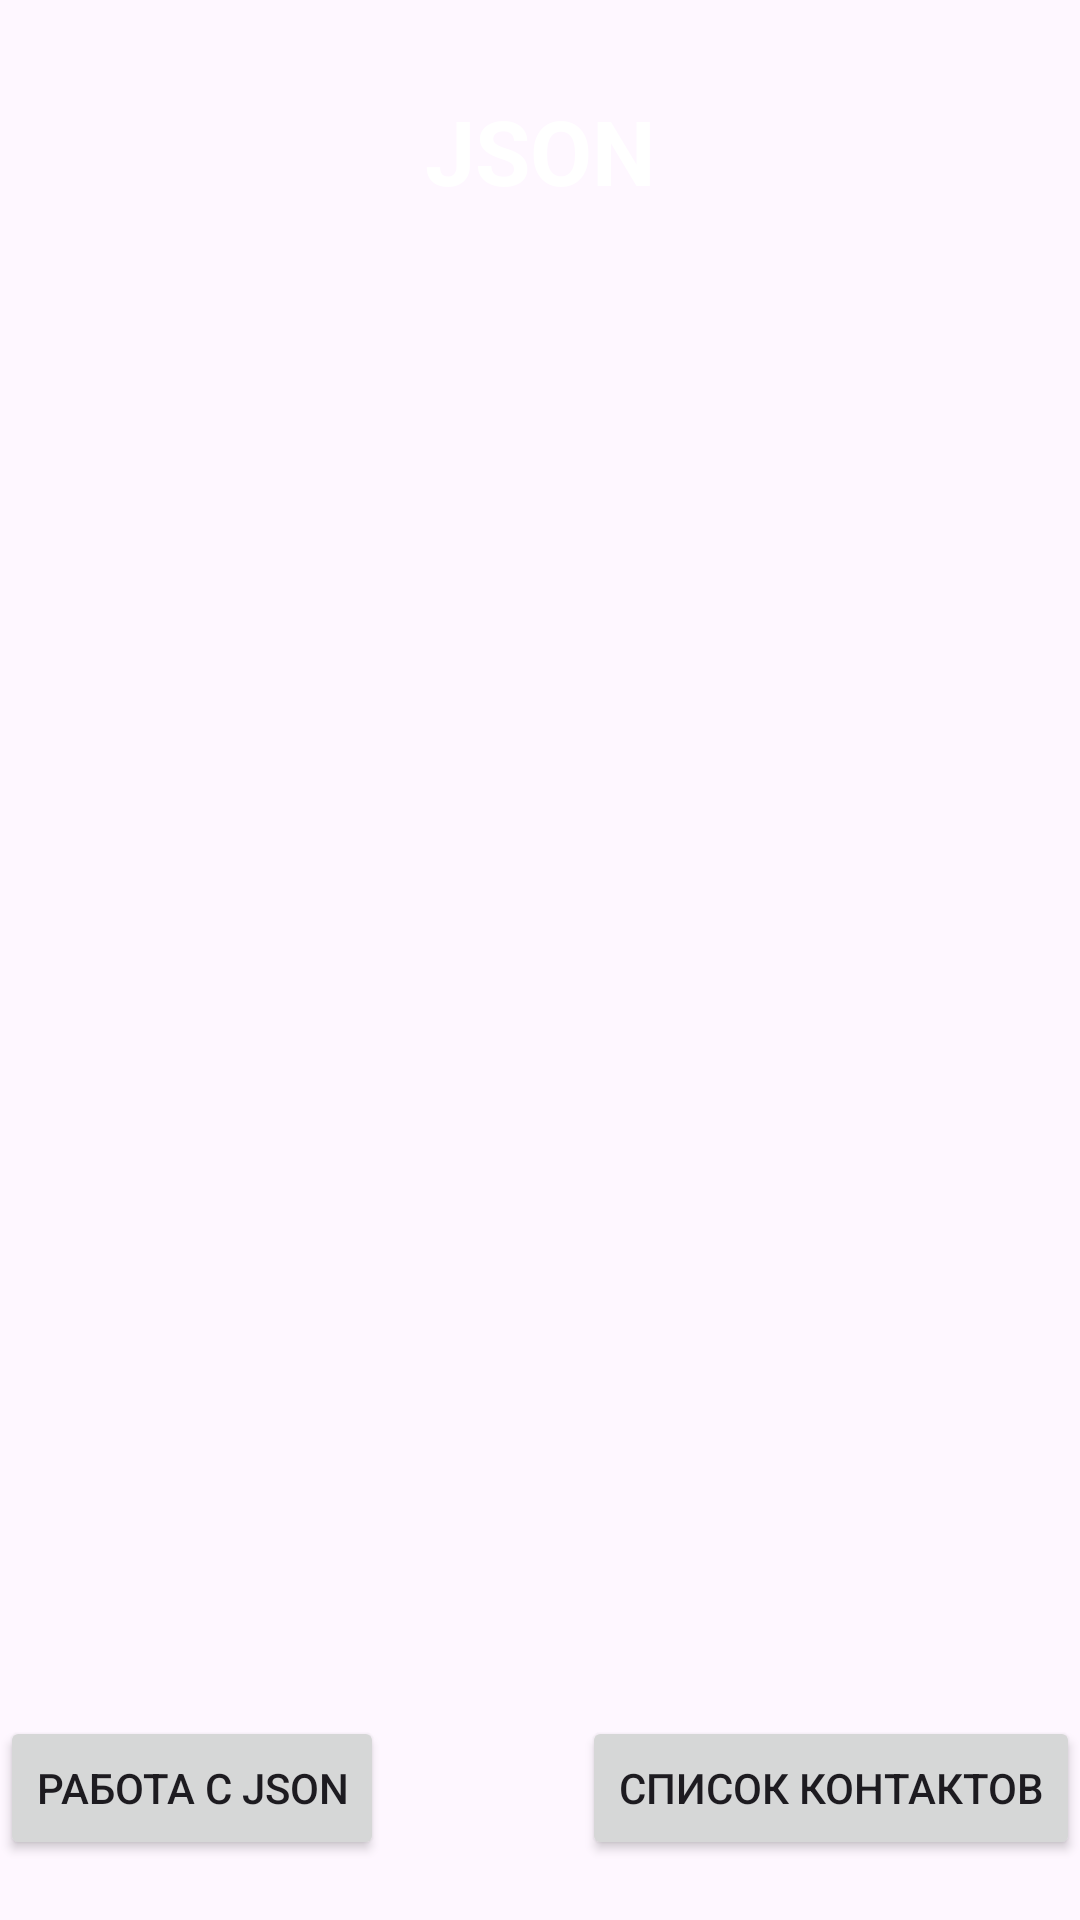

Here is an Android app screen rendered from its layout file. Give the layout XML and the strings, colors and styles it references.
<!-- AndroidManifest.xml: application theme Theme.TwelvePrak -->
<!-- res/layout/activity_main.xml -->
<?xml version="1.0" encoding="utf-8"?>
<androidx.constraintlayout.widget.ConstraintLayout xmlns:android="http://schemas.android.com/apk/res/android"
    xmlns:app="http://schemas.android.com/apk/res-auto"
    xmlns:tools="http://schemas.android.com/tools"
    android:id="@+id/main"
    android:layout_width="match_parent"
    android:layout_height="match_parent"
    android:layout_marginHorizontal="16dp"
    tools:context=".MainActivity">

    <TextView
        android:id="@+id/textview"
        android:layout_width="wrap_content"
        android:layout_height="wrap_content"
        android:layout_marginTop="30dp"
        android:text="JSON"
        android:textColor="@color/white"
        android:textSize="30sp"
        android:textStyle="bold"
        app:layout_constraintEnd_toEndOf="parent"
        app:layout_constraintStart_toStartOf="parent"
        app:layout_constraintTop_toTopOf="parent" />

    <ListView
        android:id="@+id/movieList"
        android:layout_width="match_parent"
        android:layout_height="0dp"
        app:layout_constraintBottom_toTopOf="@id/fetchDataBtn"
        app:layout_constraintEnd_toEndOf="parent"
        app:layout_constraintStart_toStartOf="parent"
        app:layout_constraintTop_toBottomOf="@id/textview" />

    <Button
        android:id="@+id/contactsBtn"
        android:layout_width="wrap_content"
        android:layout_height="wrap_content"
        android:layout_marginBottom="20dp"
        android:text="Список контактов"
        app:layout_constraintBottom_toBottomOf="parent"
        app:layout_constraintEnd_toEndOf="parent"
        app:layout_constraintHorizontal_bias="1.0"
        app:layout_constraintStart_toStartOf="parent" />

    <Button
        android:id="@+id/fetchDataBtn"
        android:layout_width="wrap_content"
        android:layout_height="wrap_content"
        android:layout_marginBottom="20dp"
        android:text="Работа с JSON"
        app:layout_constraintBottom_toBottomOf="parent"
        app:layout_constraintEnd_toEndOf="parent"
        app:layout_constraintHorizontal_bias="0.0"
        app:layout_constraintStart_toStartOf="parent" />


</androidx.constraintlayout.widget.ConstraintLayout>
<!-- resources referenced by this layout -->
<resources>
  <style name="Theme.TwelvePrak" parent="Base.Theme.TwelvePrak" />
  <style name="Base.Theme.TwelvePrak" parent="Theme.Material3.DayNight.NoActionBar">
          
          
      </style>
  <!-- not gathered from this repository: default colours our renderer supplied (Android Studio template values) -->
  <color name="white">#FFFFFFFF</color>
</resources>
